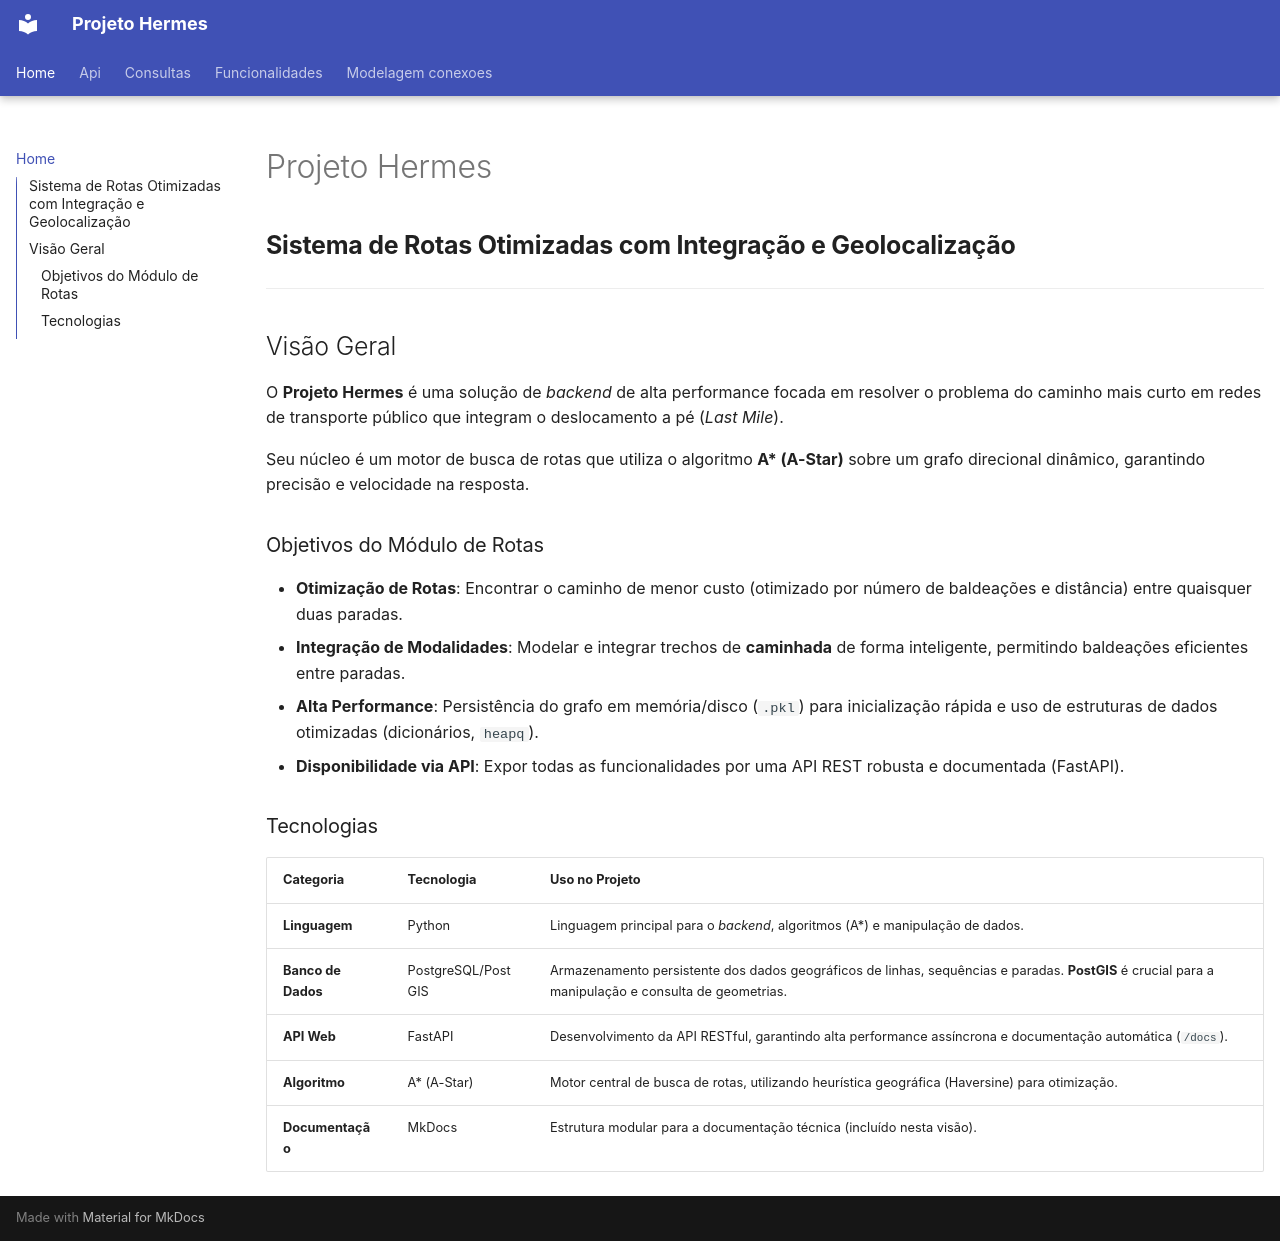

repository: adalbertocarv/Projeto_Hermes · page: index.html · generator: mkdocs

# Projeto Hermes

## **Sistema de Rotas Otimizadas com Integração e Geolocalização**

---

## Visão Geral

O **Projeto Hermes** é uma solução de *backend* de alta performance focada em resolver o problema do caminho mais curto em redes de transporte público que integram o deslocamento a pé (*Last Mile*).

Seu núcleo é um motor de busca de rotas que utiliza o algoritmo **A\* (A-Star)** sobre um grafo direcional dinâmico, garantindo precisão e velocidade na resposta.

### Objetivos do Módulo de Rotas
* **Otimização de Rotas**: Encontrar o caminho de menor custo (otimizado por número de baldeações e distância) entre quaisquer duas paradas.
* **Integração de Modalidades**: Modelar e integrar trechos de **caminhada** de forma inteligente, permitindo baldeações eficientes entre paradas.
* **Alta Performance**: Persistência do grafo em memória/disco (`.pkl`) para inicialização rápida e uso de estruturas de dados otimizadas (dicionários, `heapq`).
* **Disponibilidade via API**: Expor todas as funcionalidades por uma API REST robusta e documentada (FastAPI).

### Tecnologias
| Categoria | Tecnologia | Uso no Projeto |
| :--- | :--- | :--- |
| **Linguagem** | Python | Linguagem principal para o *backend*, algoritmos (A\*) e manipulação de dados. |
| **Banco de Dados** | PostgreSQL/PostGIS | Armazenamento persistente dos dados geográficos de linhas, sequências e paradas. **PostGIS** é crucial para a manipulação e consulta de geometrias. |
| **API Web** | FastAPI | Desenvolvimento da API RESTful, garantindo alta performance assíncrona e documentação automática (`/docs`). |
| **Algoritmo** | A\* (A-Star) | Motor central de busca de rotas, utilizando heurística geográfica (Haversine) para otimização. |
| **Documentação** | MkDocs | Estrutura modular para a documentação técnica (incluído nesta visão). |
